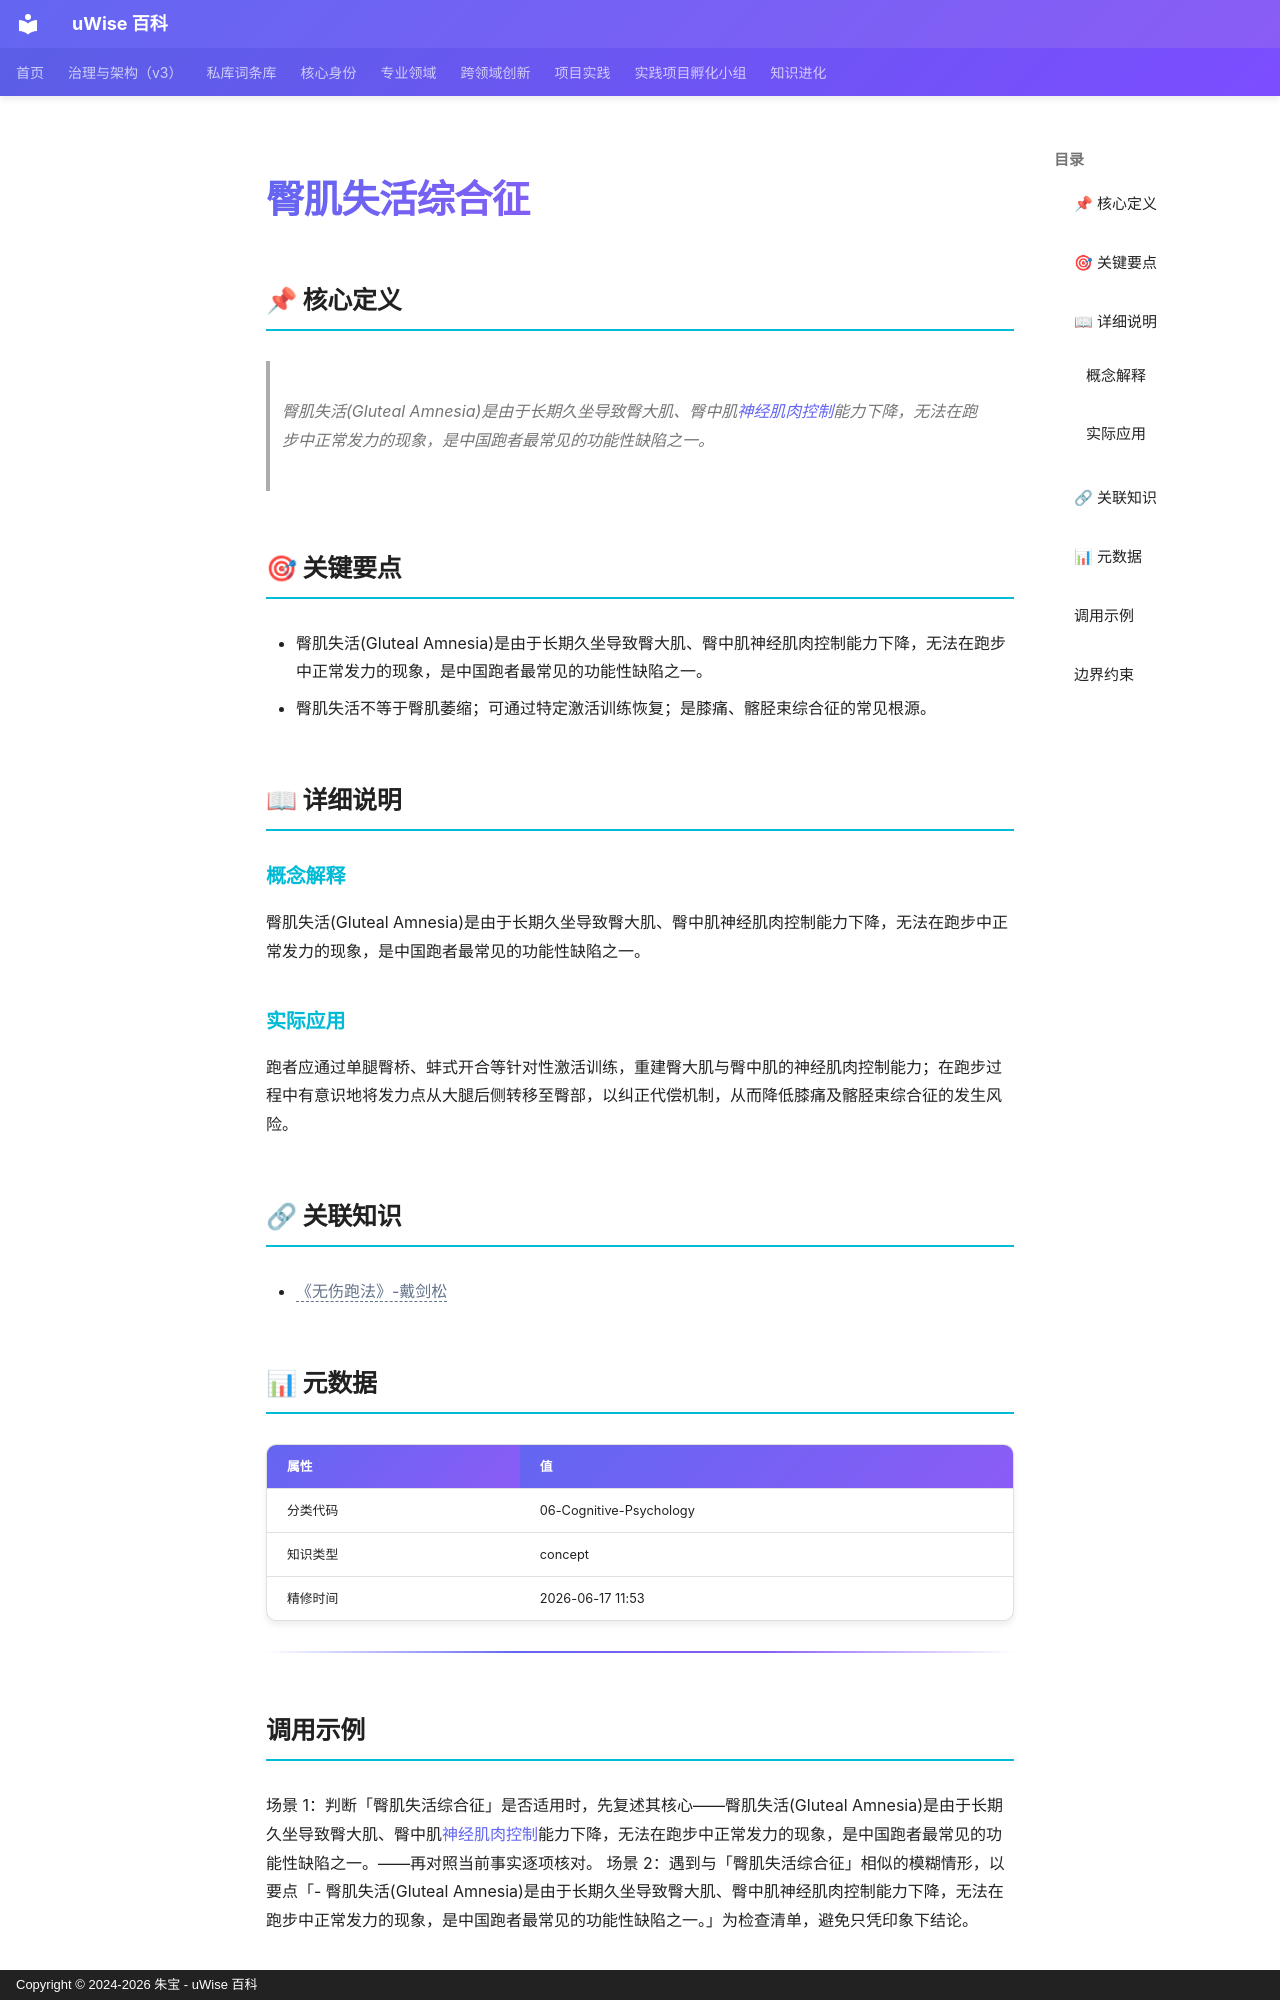

repository: zhubao315/uWise · page: vault-encyclopedia/md-d269d873/index.html · generator: mkdocs · copyright: Copyright © 2024-2026 朱宝 - uWise 百科

---
title: "臀肌失活综合征"
description: "臀肌失活(Gluteal Amnesia)是由于长期久坐导致臀大肌、臀中肌神经肌肉控制(../md-a9f71fd4/)能力下降，无法在跑步中正常发力的现象，是中国跑者最常见的功能性缺陷之一。"
---

# 臀肌失活综合征

## 📌 核心定义

> 臀肌失活(Gluteal Amnesia)是由于长期久坐导致臀大肌、臀中肌[神经肌肉控制](../md-a9f71fd4/)能力下降，无法在跑步中正常发力的现象，是中国跑者最常见的功能性缺陷之一。

## 🎯 关键要点

- 臀肌失活(Gluteal Amnesia)是由于长期久坐导致臀大肌、臀中肌神经肌肉控制能力下降，无法在跑步中正常发力的现象，是中国跑者最常见的功能性缺陷之一。
- 臀肌失活不等于臀肌萎缩；可通过特定激活训练恢复；是膝痛、髂胫束综合征的常见根源。

## 📖 详细说明

### 概念解释
臀肌失活(Gluteal Amnesia)是由于长期久坐导致臀大肌、臀中肌神经肌肉控制能力下降，无法在跑步中正常发力的现象，是中国跑者最常见的功能性缺陷之一。


### 实际应用

跑者应通过单腿臀桥、蚌式开合等针对性激活训练，重建臀大肌与臀中肌的神经肌肉控制能力；在跑步过程中有意识地将发力点从大腿后侧转移至臀部，以纠正代偿机制，从而降低膝痛及髂胫束综合征的发生风险。

## 🔗 关联知识

- <span class="uw-unresolved" data-target="《无伤跑法》-戴剑松" title="未解析的双链目标：《无伤跑法》-戴剑松">《无伤跑法》-戴剑松</span>

## 📊 元数据

| 属性 | 值 |
|------|-----|
| 分类代码 | 06-Cognitive-Psychology |
| 知识类型 | concept |
| 精修时间 | 2026-06-17 11:53 |

---

## 调用示例

场景 1：判断「臀肌失活综合征」是否适用时，先复述其核心——臀肌失活(Gluteal Amnesia)是由于长期久坐导致臀大肌、臀中肌[神经肌肉控制](../md-a9f71fd4/)能力下降，无法在跑步中正常发力的现象，是中国跑者最常见的功能性缺陷之一。——再对照当前事实逐项核对。
场景 2：遇到与「臀肌失活综合征」相似的模糊情形，以要点「- 臀肌失活(Gluteal Amnesia)是由于长期久坐导致臀大肌、臀中肌神经肌肉控制能力下降，无法在跑步中正常发力的现象，是中国跑者最常见的功能性缺陷之一。」为检查清单，避免只凭印象下结论。
